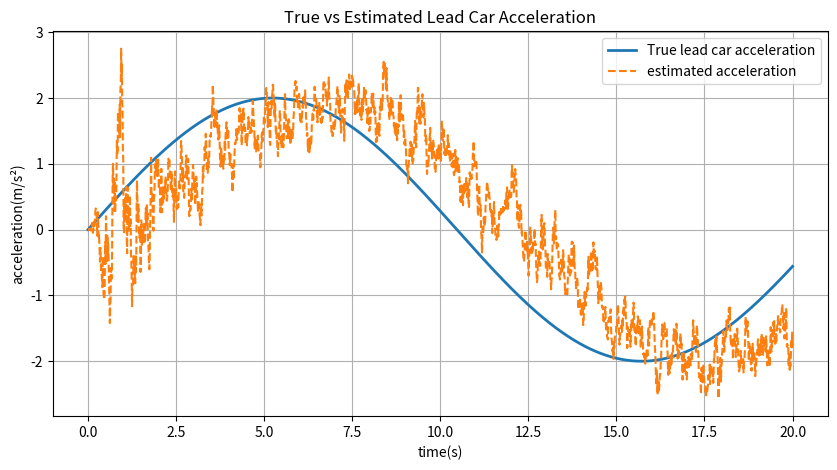

The script that saved this image:
import numpy as np
import matplotlib.pyplot as plt

def kalman_filter_predict(x, P, a0, dt, Q):
    """
    预测步骤：
      x: 当前状态向量 [d, v_rel, a_f]
      P: 当前协方差矩阵
      a0: 本车加速度（已知输入）
      dt: 时间步长
      Q: 过程噪声协方差矩阵
    返回：预测后的状态和协方差
    """
    # 状态转移矩阵 F
    F = np.array([
        [1, dt, 0.5 * dt**2],
        [0, 1, dt],
        [0, 0, 1]
    ])
    # 控制输入矩阵 B（扣除本车加速度的影响）
    B = np.array([
        [-0.5 * dt**2],
        [-dt],
        [0]
    ])
    
    # 预测状态
    x_pred = F.dot(x) + B.dot(np.array([a0]))
    # 预测协方差（加入过程噪声）
    P_pred = F.dot(P).dot(F.T) + Q
    return x_pred, P_pred

def kalman_filter_update(x_pred, P_pred, z, H, R):
    """
    更新步骤：
      x_pred: 预测状态向量
      P_pred: 预测协方差矩阵
      z: 测量值（相对距离，1 维向量）
      H: 测量矩阵
      R: 测量噪声协方差
    返回：更新后的状态和协方差
    """
    # 计算测量残差
    y = z - H.dot(x_pred)
    # 残差协方差 S （标量）
    S = H.dot(P_pred).dot(H.T) + R
    # 卡尔曼增益（形状为 (3,1)）
    K = P_pred.dot(H.T) / S
    # 更新状态向量
    x_new = x_pred + K.flatten() * y
    # 更新协方差矩阵
    P_new = (np.eye(len(x_pred)) - K.dot(H)).dot(P_pred)
    return x_new, P_new

def simulate_system(T=20.0, dt=0.1):
    """
    仿真真实系统状态：
      - 假设前车加速度采用一个正弦信号（例如 a_f_true = 2*sin(0.3*t)）
      - 本车加速度 a0 取 0（可根据需要调整）
      - 初始相对距离为 30 m，初始相对速度为 0
    同时根据前车真实状态生成相机测量（距离，加上噪声）
    
    返回：
      t: 时间向量
      a_f_true: 真实前车加速度数组
      d_true: 真实相对距离数组
      v_rel_true: 真实相对速度数组
      z_meas: 模拟的距离测量（添加了测量噪声）
    """
    n_steps = int(T / dt)
    t = np.linspace(0, T, n_steps)
    
    # 真实前车加速度（使用正弦函数模拟变化）
    a_f_true = 2.0 * np.sin(0.3 * t)
    
    # 设定本车加速度 a0（在此取 0，可根据实际情况设定）
    a0 = 0.0
    
    # 初始化真实状态
    d_true = np.zeros(n_steps)
    v_rel_true = np.zeros(n_steps)
    
    d_true[0] = 30.0  # 初始相对距离 30 m
    v_rel_true[0] = 0.0  # 初始相对速度 0 m/s
    
    for k in range(n_steps - 1):
        # 根据动力学方程更新真实状态
        # d[k+1] = d[k] + v_rel[k]*dt + 0.5*(a_f_true[k] - a0)*dt^2
        d_true[k+1] = d_true[k] + v_rel_true[k] * dt + 0.5 * (a_f_true[k] - a0) * dt**2
        # v_rel[k+1] = v_rel[k] + (a_f_true[k] - a0)*dt
        v_rel_true[k+1] = v_rel_true[k] + (a_f_true[k] - a0) * dt
    
    # 模拟相机测量：观测为相对距离，加入高斯噪声
    # 假设测量噪声方差为 R_true = 2.0
    R_true = 2.0
    noise = np.random.normal(0, np.sqrt(R_true), size=n_steps)
    z_meas = d_true + noise
    
    return t, a_f_true, d_true, v_rel_true, z_meas, a0

def run_kalman_filter(t, z_meas, a0, dt, Q, R, P0):
    """
    利用卡尔曼滤波器处理测量数据，估计状态变化
      这里只更新状态向量 [d, v_rel, a_f]
    返回：
      a_f_kf: 每步滤波得到的前车加速度估计值
    """
    n_steps = len(t)
    # 状态向量初始值：[d, v_rel, a_f]
    # 初始可取与真实状态接近或者直接设定为 0（这里设初始 d 与测量接近）
    x = np.array([z_meas[0], 0.0, 0.0])
    P = P0.copy()
    
    # 测量矩阵 H：仅观测相对距离 d
    H = np.array([[1, 0, 0]])
    
    # 存储滤波器输出的前车加速度估计
    a_f_kf = np.zeros(n_steps)
    
    for k in range(n_steps):
        # 预测步骤
        x_pred, P_pred = kalman_filter_predict(x, P, a0, dt, Q)
        # 测量
        z = np.array([z_meas[k]])
        # 更新步骤
        x, P = kalman_filter_update(x_pred, P_pred, z, H, R)
        # 存储前车加速度估计（状态向量的第三个分量）
        a_f_kf[k] = x[2]
    
    return a_f_kf

def main():
    # 仿真参数
    dt = 0.01            # 时间步长（秒）
    T = 20.0            # 总仿真时间（秒）
    
    # 仿真真实系统
    t, a_f_true, d_true, v_rel_true, z_meas, a0 = simulate_system(T, dt)
    
    # 卡尔曼滤波器参数（这些需要根据实际情况进行调节）
    # 过程噪声协方差 Q：反映模型动态的不确定性
    Q = np.array([
        [0.001, 0, 0],
        [0, 0.001, 0],
        [0, 0, 0.001]
    ])
    # 测量噪声协方差 R（与 simulate_system 中的 R_true 相对应）
    R = 0.1
    # 初始协方差矩阵 P0
    P0 = np.eye(3) * 1.0
    
    # 运行卡尔曼滤波
    a_f_kf = run_kalman_filter(t, z_meas, a0, dt, Q, R, P0)
    
    # 绘制真实前车加速度与滤波估计前车加速度的对比图
    plt.figure(figsize=(10, 5))
    plt.plot(t, a_f_true, label='True lead car acceleration', linewidth=2)
    plt.plot(t, a_f_kf, label='estimated acceleration', linestyle='--')
    plt.xlabel('time(s)')
    plt.ylabel('acceleration(m/s²)')
    plt.title('True vs Estimated Lead Car Acceleration')
    plt.legend()
    plt.grid(True)
    plt.show()

if __name__ == '__main__':
    main()
